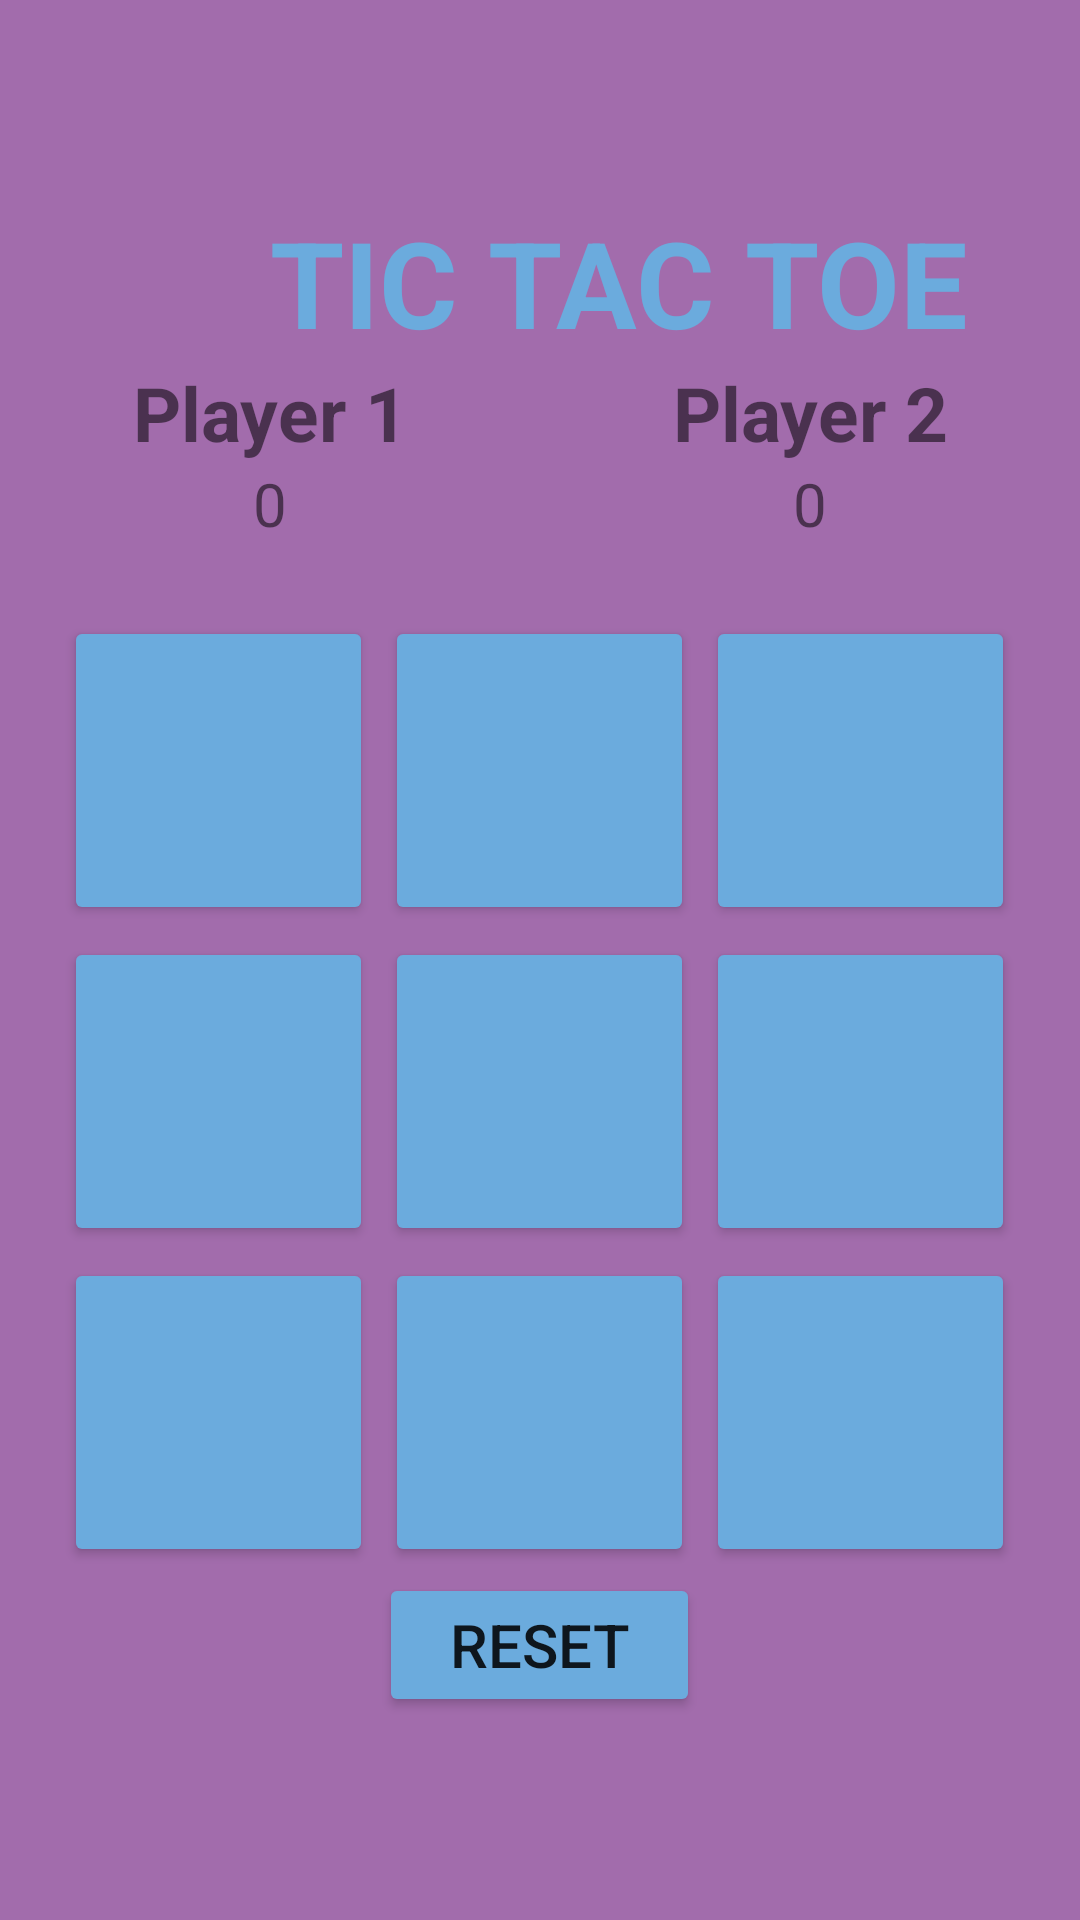

Here is an Android app screen rendered from its layout file. Give the layout XML and the strings, colors and styles it references.
<!-- AndroidManifest.xml: application theme Theme.TicTactoe -->
<!-- res/layout/activity_main2.xml -->
<?xml version="1.0" encoding="utf-8"?>
<TableLayout xmlns:android="http://schemas.android.com/apk/res/android"
    xmlns:app="http://schemas.android.com/apk/res-auto"
    xmlns:tools="http://schemas.android.com/tools"
    android:layout_width="match_parent"
    android:layout_height="match_parent"
    tools:context=".MainActivity2"
    android:background="#A26CAC"
    android:gravity="center">
    <LinearLayout
        android:layout_height="wrap_content"
        android:layout_width="wrap_content"
        android:layout_gravity="center">

        <TextView
            android:layout_width="wrap_content"
            android:layout_height="match_parent"
            android:layout_marginLeft="90dp"
            android:text="tic tac toe"
            android:textColor="#6BABDD"
            android:textAllCaps="true"
            android:textSize="40sp"
            android:textStyle="bold">

        </TextView>

    </LinearLayout>

    <LinearLayout
        android:layout_width="match_parent"
        android:layout_height="wrap_content"
        android:weightSum="2"
        android:gravity="center"
        android:orientation="horizontal">

        <TextView
            android:layout_width="wrap_content"
            android:layout_height="wrap_content"
            android:id="@+id/player1"
            android:layout_weight="1"
            android:text="Player 1"
            android:gravity="center"
            android:textSize="25sp"
            android:textStyle="bold">

        </TextView>

        <TextView
            android:layout_width="wrap_content"
            android:layout_height="wrap_content"
            android:id="@+id/player2"
            android:layout_weight="1"
            android:text="Player 2"
            android:textSize="25sp"
            android:gravity="center"
            android:textStyle="bold">

        </TextView>

    </LinearLayout>

    <LinearLayout
        android:layout_width="match_parent"
        android:layout_height="wrap_content"
        android:weightSum="2"
        android:orientation="horizontal">

        <TextView
            android:layout_width="wrap_content"
            android:layout_height="wrap_content"
            android:id="@+id/score1"
            android:layout_weight="1"
            android:text="0"
            android:gravity="center"
            android:textSize="20sp"
            android:layout_marginBottom="22dp">

        </TextView>

        <TextView
            android:id="@+id/score2"
            android:layout_width="wrap_content"
            android:layout_height="wrap_content"
            android:layout_weight="1"
            android:text="0"
            android:layout_marginBottom="20dp"
            android:textSize="20sp"
            android:gravity="center">

        </TextView>

    </LinearLayout>

    <TableRow
        android:layout_width="match_parent"
        android:layout_height="wrap_content"
        android:gravity="center">

        <Button
            android:layout_height="50pt"
            android:layout_width="50pt"
            android:textSize="40sp"
            android:id="@+id/button1"
            android:backgroundTint="#6BABDD"
            android:layout_margin="2dp"/>

        <Button
            android:layout_height="50pt"
            android:layout_width="50pt"
            android:textSize="40sp"
            android:id="@+id/button2"
            android:backgroundTint="#6BABDD"
            android:layout_margin="2dp"/>

        <Button
            android:layout_height="50pt"
            android:layout_width="50pt"
            android:textSize="40sp"
            android:id="@+id/button3"
            android:backgroundTint="#6BABDD"
            android:layout_margin="2dp"/>

    </TableRow>

    <TableRow
        android:layout_width="match_parent"
        android:layout_height="wrap_content"
        android:gravity="center">

        <Button
            android:layout_height="50pt"
            android:layout_width="50pt"
            android:textSize="40sp"
            android:id="@+id/button4"
            android:backgroundTint="#6BABDD"
            android:layout_margin="2dp"/>

        <Button
            android:layout_height="50pt"
            android:layout_width="50pt"
            android:textSize="40sp"
            android:id="@+id/button5"
            android:backgroundTint="#6BABDD"
            android:layout_margin="2dp"/>

        <Button
            android:layout_height="50pt"
            android:layout_width="50pt"
            android:textSize="40sp"
            android:id="@+id/button6"
            android:backgroundTint="#6BABDD"
            android:layout_margin="2dp"/>

    </TableRow>

    <TableRow
        android:layout_width="match_parent"
        android:layout_height="wrap_content"
        android:gravity="center">

        <Button
            android:layout_height="50pt"
            android:layout_width="50pt"
            android:textSize="40sp"
            android:id="@+id/button7"
            android:backgroundTint="#6BABDD"
            android:layout_margin="2dp"/>

        <Button
            android:layout_height="50pt"
            android:layout_width="50pt"
            android:textSize="40sp"
            android:id="@+id/button8"
            android:backgroundTint="#6BABDD"
            android:layout_margin="2dp"/>

        <Button
            android:layout_height="50pt"
            android:layout_width="50pt"
            android:textSize="40sp"
            android:id="@+id/button9"
            android:backgroundTint="#6BABDD"
            android:layout_margin="2dp"/>

    </TableRow>

    <TableRow
        android:layout_width="match_parent"
        android:layout_height="wrap_content"
        android:gravity="center">

        <Button
            android:layout_height="wrap_content"
            android:layout_width="match_parent"
            android:textSize="20sp"
            android:id="@+id/reset"
            android:backgroundTint="#6BABDD"
            android:text="reset"
            android:textAllCaps="true"/>
    </TableRow>


</TableLayout>
<!-- resources referenced by this layout -->
<resources>
  <style name="Theme.TicTactoe" parent="Theme.MaterialComponents.DayNight.DarkActionBar">
          
          <item name="colorPrimary">@color/purple_500</item>
          <item name="colorPrimaryVariant">@color/purple_700</item>
          <item name="colorOnPrimary">@color/white</item>
          
          <item name="colorSecondary">@color/teal_200</item>
          <item name="colorSecondaryVariant">@color/teal_700</item>
          <item name="colorOnSecondary">@color/black</item>
          
          <item name="android:statusBarColor">?attr/colorPrimaryVariant</item>
          
      </style>
  <!-- not gathered from this repository: default colours our renderer supplied (Android Studio template values) -->
  <color name="purple_500">#FF6200EE</color>
  <color name="purple_700">#FF3700B3</color>
  <color name="teal_200">#FF03DAC5</color>
  <color name="teal_700">#FF018786</color>
  <color name="black">#FF000000</color>
  <color name="white">#FFFFFFFF</color>
</resources>
